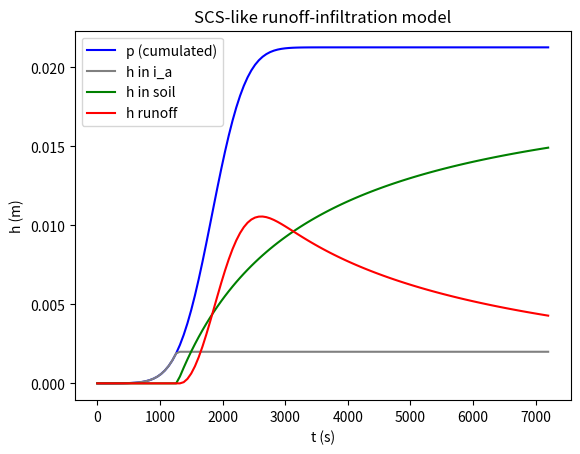

Source code (Python):
import math
import numpy as np
import matplotlib.pyplot as plt

#-- Simulation parameters
dt = 60.
t_max = 7200.
precip_time_centre = 1800.
precip_time_scale = 600.
precip_max_rate = 2e-5
#== Simulation parameters
  
#-- Model parameters
i_a = 2e-3 # (in m)
s = 0.02   # (in m)
k_infiltr = 1e-5    # (in m/s)
k_seepage = 1e-6    # (in s-1)
h_a_init = 0.  # (in m)
h_s_init = 0.  # (in m)
#== Model parameters

#-- Initialize simulation
precip_cumulated = 0.0
nt = int(t_max / dt)
t_vector = [i * dt for i in range(0, nt + 1)]
precip_cumulated_vector = [0.0 for i in range (0, nt + 1)]
precip_rate_vector = [0.0 for i in range (0, nt + 1)]
h_a_vector = [0.0 for i in range (0, nt + 1)]
h_a_vector[0] = h_a_init
h_s_vector = [0.0 for i in range (0, nt + 1)]
h_s_vector[0] = h_s_init
h_r_vector = [0.0 for i in range (0, nt + 1)]
q_vector = [0.0 for i in range (0, nt + 1)]
infiltration_rate_vector = [0.0 for i in range (0, nt + 1)]
#== Initialize simulation

#-- Time loop
for n in range(0, nt):
    # Precip
    t = dt * n
    t_prime = (t - precip_time_centre) / precip_time_scale
    p_rate = precip_max_rate * math.exp(-t_prime * t_prime)
    precip_rate_vector[n] = p_rate
    precip_cumulated_vector[n+1] = precip_cumulated_vector[n] + p_rate * dt
    # Initial accumulation
    h_a_0 = h_a_vector[n]
    h_a = h_a_0 + dt * p_rate
    if (h_a < i_a):
        q = 0.0
        h_a_vector[n + 1] = h_a
    else:
        q = (h_a - i_a) / dt
        h_a_vector[n+1] = i_a
    q_vector[n] = q
    # split Soil reservoir / runoff
    h_s_begin = h_s_vector[n]
    X_begin = 1.0 - h_s_begin / s
    X_end = 1.0 / (1.0 / X_begin + k_infiltr * dt / s)
    h_s_end = (1.0 - X_end) * s
    infiltration_rate = (h_s_end - h_s_begin) / dt
    #---- Maximum infiltration rate: what is available on the ground surface
    h_r_begin = h_r_vector[n]
    infiltration_rate = min(infiltration_rate, h_r_begin / dt + q)
    #==== Maximum infiltration rate: what is available on the ground surface
    h_r_vector[n+1] = h_r_vector[n] + (q - infiltration_rate) * dt
    h_s_vector[n+1] = h_s_vector[n] + infiltration_rate * dt
    infiltration_rate_vector[n] = infiltration_rate
    # Apply seepage through soil reservoir bottom
    h_s_vector[n+1] = h_s_vector[n+1] * math.exp(-k_seepage * dt)
#== Time loop

#-- Plot
#plt.plot (precip_cumulated_vector, h_a_vector)
#plt.plot (precip_cumulated_vector, h_s_vector)
#plt.plot (precip_cumulated_vector, h_r_vector)
plt.axes(xlabel = 't (s)', ylabel = 'h (m)')
plt.plot (t_vector, precip_cumulated_vector, color = 'blue', label = 'p (cumulated)')
plt.plot (t_vector, h_a_vector, color = 'grey', label = 'h in i_a')
plt.plot (t_vector, h_s_vector, color = 'green', label = 'h in soil')
plt.plot (t_vector, h_r_vector, color = 'red', label = 'h runoff')
plt.legend()
plt.title('SCS-like runoff-infiltration model')
plt.show()
#== Plot

